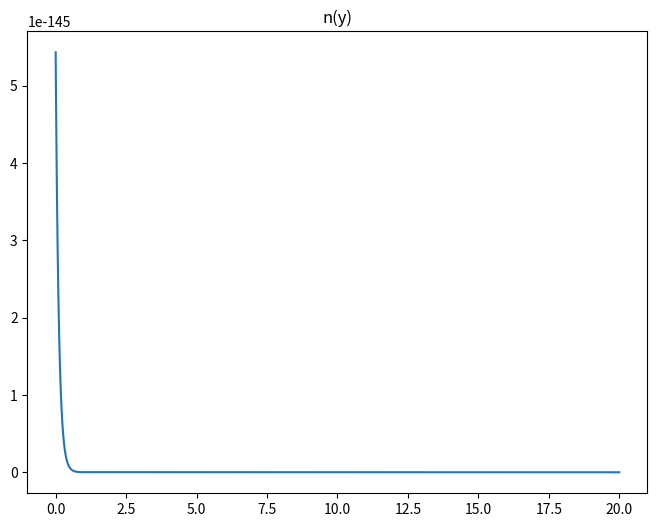
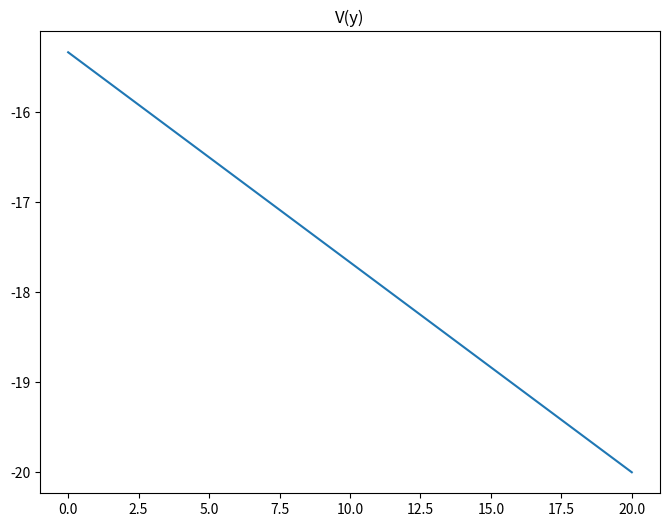

Generate these figures, in order, with matplotlib:
import numpy as np
import matplotlib.pyplot as plt
from scipy import integrate

T = 300
kT = 0.025852 # T=300K
E0 = -5.0
Ef = -4.28
Nt = 1e20
sigma = 0.05
eps = 8.85e-12
eps_dielec = 3.5
eps_semi = 3.0
d_dielec = 1e-7
d_semi = 2e-8
e = 1.6e-19

Vg= -20

V_0 = 0
V_d = Vg
# V_d = Vg*eps_dielec/eps_semi

V_dot_0 = 0
V_dot_d = (Vg-V_0)*eps_dielec/(eps_semi*d_dielec)
# V_dot_d = V_d/d_dielec

delta_y = -0.001

def Femi_Distribution(E):
    return 1/(1+np.exp((E-Ef)/kT))

def Gaussion(E, sigma, V):
    a = Nt/(sigma*np.sqrt(2*np.pi))
    x = -(E+V-E0)**2/(2*sigma**2)
    return a*np.exp(x)

def Intergrate_GaussFemi(E, V):
    return Femi_Distribution(E)*Gaussion(E, 0.5, V=V)

def Charge_Distribution(V_list):
    n_list = []
    for V in V_list:
        n = integrate.quad(Intergrate_GaussFemi, -np.inf, np.inf, args=V)[0]
        n_list.append(n)
    return n_list

def get_V_double_dot(V_original):
    return (-1/(eps*eps_semi))*(integrate.quad(Intergrate_GaussFemi, -np.inf, np.inf, args=V_original)[0])


def V(y):
    V = V_d
    V_dot = V_dot_d
    V_list = []
    for thick in np.arange(y/1e-9, 0, delta_y):
        V_double_dot = get_V_double_dot(V)
        V_dot += V_double_dot * delta_y*1e-9
        V += V_dot * delta_y*1e-9
        V_list.append(V)
    return V_list

def text_save(filename, data):  # filename为写入CSV文件的路径，data为要写入数据列表.
    file = open(filename, 'a')
    for i in range(len(data)):
        s = str(data[i]).replace('[', '').replace(']', '')  # 去除[],这两行按数据不同，可以选择
        s = s.replace('{', '').replace('}', '')
        s = s.replace("'", '').replace(',', '') + '\n'  # 去除单引号，逗号，每行末尾追加换行符
        file.write(s)
    file.close()
    print("保存文件成功")

if __name__ == '__main__':

    y = np.arange(d_semi/1e-9, 0, delta_y)
    V_list = V(d_semi)
    # text_save('V_list.txt', V)
    # print(V[0])
    # print(V[-1])

    n_list = Charge_Distribution(V_list)
    plt.figure(1, figsize=(8, 6))
    plt.title("n(y)")
    plt.plot(y, n_list)
    plt.show()
    plt.figure(2, figsize=(8, 6))
    plt.title("V(y)")
    plt.plot(y, V_list)
    plt.show()
